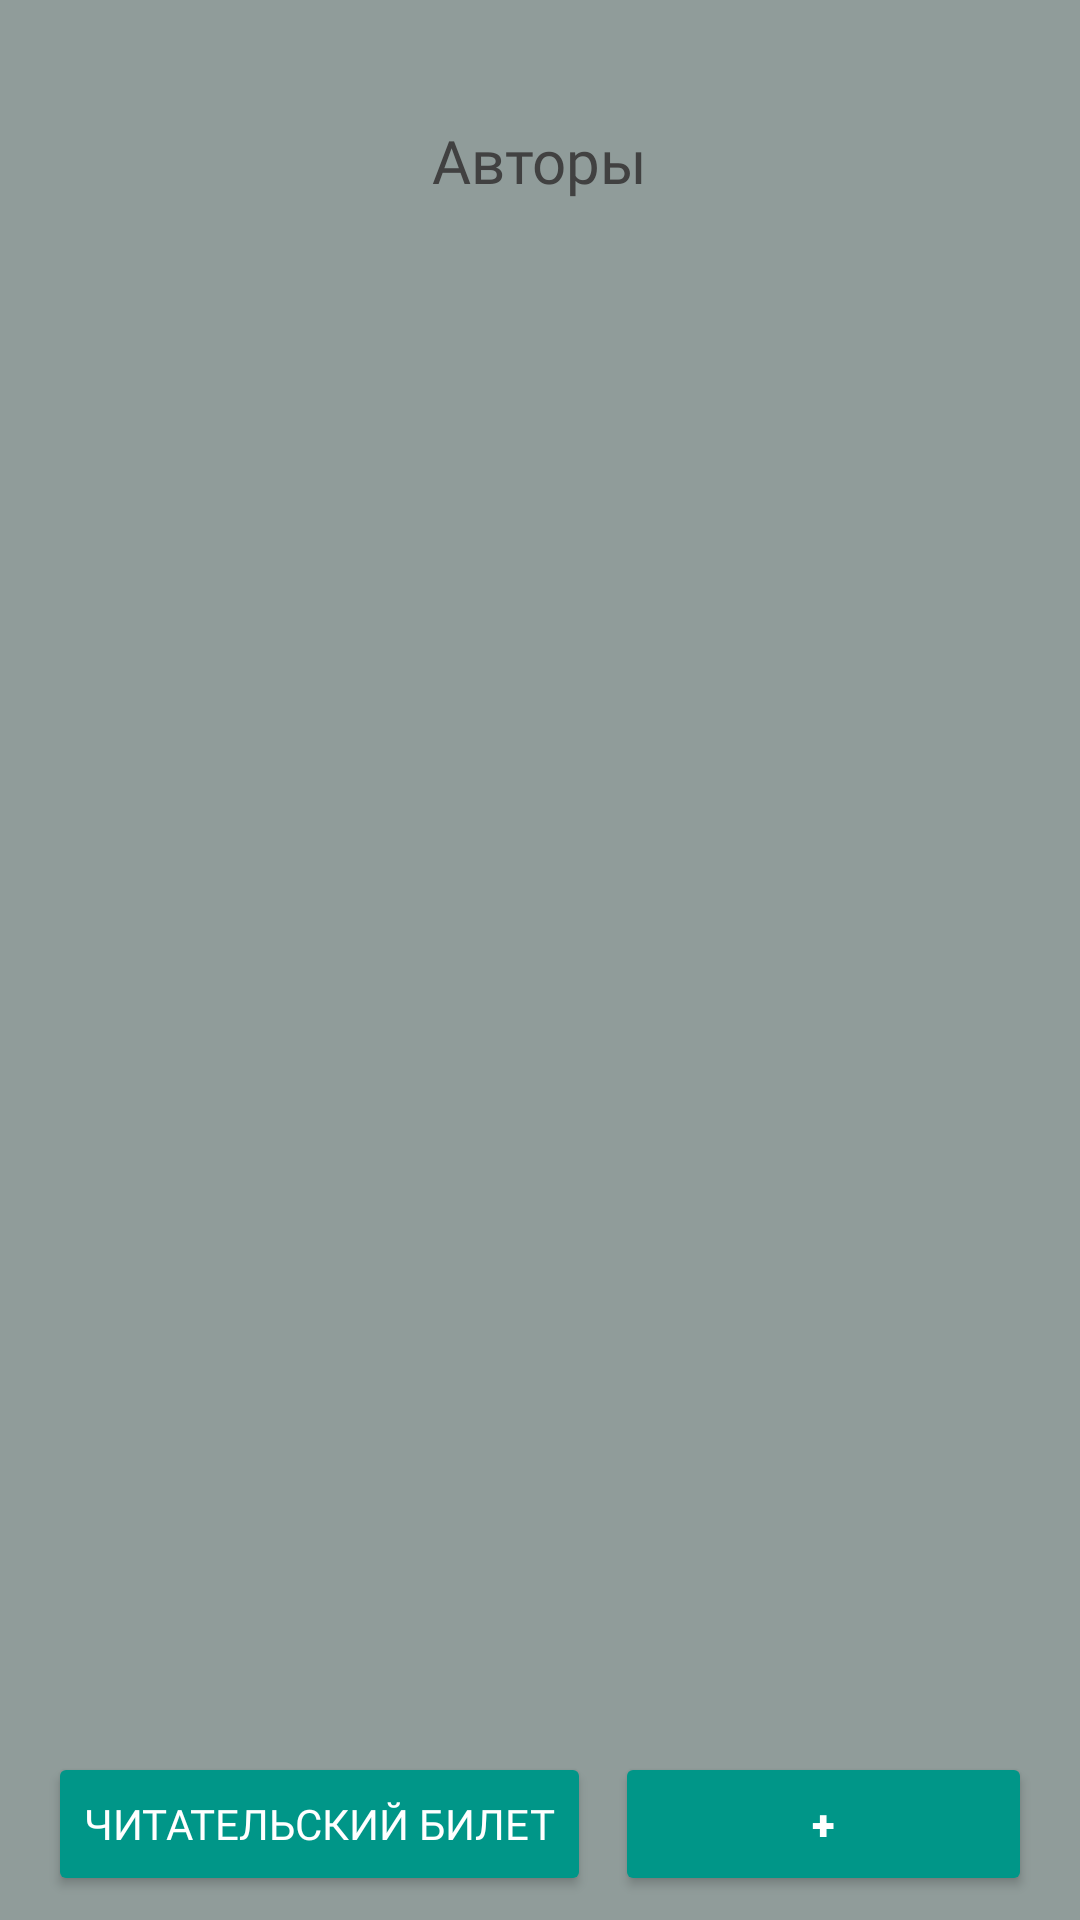

Layout XML and referenced resources for this Android screen:
<!-- AndroidManifest.xml: application theme Theme.Practice6 -->
<!-- res/layout/author_list.xml -->
<?xml version="1.0" encoding="utf-8"?>
<androidx.constraintlayout.widget.ConstraintLayout xmlns:android="http://schemas.android.com/apk/res/android"
    xmlns:app="http://schemas.android.com/apk/res-auto"
    xmlns:tools="http://schemas.android.com/tools"
    android:layout_width="match_parent"
    android:layout_height="match_parent"
    android:background="#909C9A">

    <Button
        android:id="@+id/button8"
        android:layout_width="0dp"
        android:layout_height="wrap_content"
        android:layout_marginStart="16dp"
        android:layout_marginBottom="8dp"
        android:backgroundTint="#009688"
        android:fontFamily="@font/playfair_display_sc_bold"
        android:text="Читательский билет"
        android:textColor="#FFFFFF"
        app:layout_constraintBottom_toBottomOf="parent"
        app:layout_constraintStart_toStartOf="parent" />

    <Button
        android:id="@+id/button9"
        android:layout_width="0dp"
        android:layout_height="wrap_content"
        android:layout_marginStart="8dp"
        android:layout_marginEnd="16dp"
        android:backgroundTint="#009688"
        android:fontFamily="sans-serif-black"
        android:text="+"
        android:textColor="#FFFFFF"
        app:layout_constraintBottom_toBottomOf="parent"
        app:layout_constraintEnd_toEndOf="parent"
        app:layout_constraintStart_toEndOf="@+id/button8"
        app:layout_constraintTop_toBottomOf="@+id/recyclerView" />

    <ImageView
        android:id="@+id/imageView"
        android:layout_width="0dp"
        android:layout_height="0dp"
        android:layout_marginStart="32dp"
        android:layout_marginTop="32dp"
        android:layout_marginEnd="32dp"
        android:layout_marginBottom="120dp"
        android:background="@drawable/shape4"
        app:layout_constraintBottom_toBottomOf="parent"
        app:layout_constraintEnd_toEndOf="parent"
        app:layout_constraintStart_toStartOf="parent"
        app:layout_constraintTop_toTopOf="parent"
        app:layout_constraintVertical_bias="0.31" />

    <androidx.recyclerview.widget.RecyclerView
        android:id="@+id/recyclerView"
        android:layout_width="0dp"
        android:layout_height="0dp"
        android:layout_marginStart="16dp"
        android:layout_marginTop="8dp"
        android:layout_marginEnd="16dp"
        android:layout_marginBottom="8dp"
        android:background="@drawable/shape4"
        app:layout_constraintBottom_toTopOf="@+id/button8"
        app:layout_constraintEnd_toEndOf="parent"
        app:layout_constraintStart_toStartOf="parent"
        app:layout_constraintTop_toBottomOf="@+id/textView2" />

    <TextView
        android:id="@+id/textView2"
        android:layout_width="wrap_content"
        android:layout_height="wrap_content"
        android:layout_marginStart="44dp"
        android:layout_marginTop="8dp"
        android:layout_marginEnd="44dp"
        android:fontFamily="@font/playfair_display_sc_black"
        android:text="Авторы"
        android:textColor="#414141"
        android:textSize="20sp"
        app:layout_constraintEnd_toEndOf="parent"
        app:layout_constraintStart_toStartOf="parent"
        app:layout_constraintTop_toTopOf="@+id/imageView" />
</androidx.constraintlayout.widget.ConstraintLayout>
<!-- resources referenced by this layout -->
<resources>
  <style name="Theme.Practice6" parent="Theme.MaterialComponents.DayNight.NoActionBar">
          
          <item name="colorPrimary">@color/purple_500</item>
          <item name="colorPrimaryVariant">@color/purple_700</item>
          <item name="colorOnPrimary">@color/white</item>
          
          <item name="colorSecondary">@color/teal_200</item>
          <item name="colorSecondaryVariant">@color/teal_700</item>
          <item name="colorOnSecondary">@color/black</item>
          
          <item name="android:statusBarColor">?attr/colorPrimaryVariant</item>
          
      </style>
  <color name="purple_500">#FF6200EE</color>
  <color name="purple_700">#FF3700B3</color>
  <color name="white">#FFFFFFFF</color>
  <color name="teal_200">#FF03DAC5</color>
  <color name="teal_700">#FF018786</color>
  <color name="black">#FF000000</color>
</resources>
